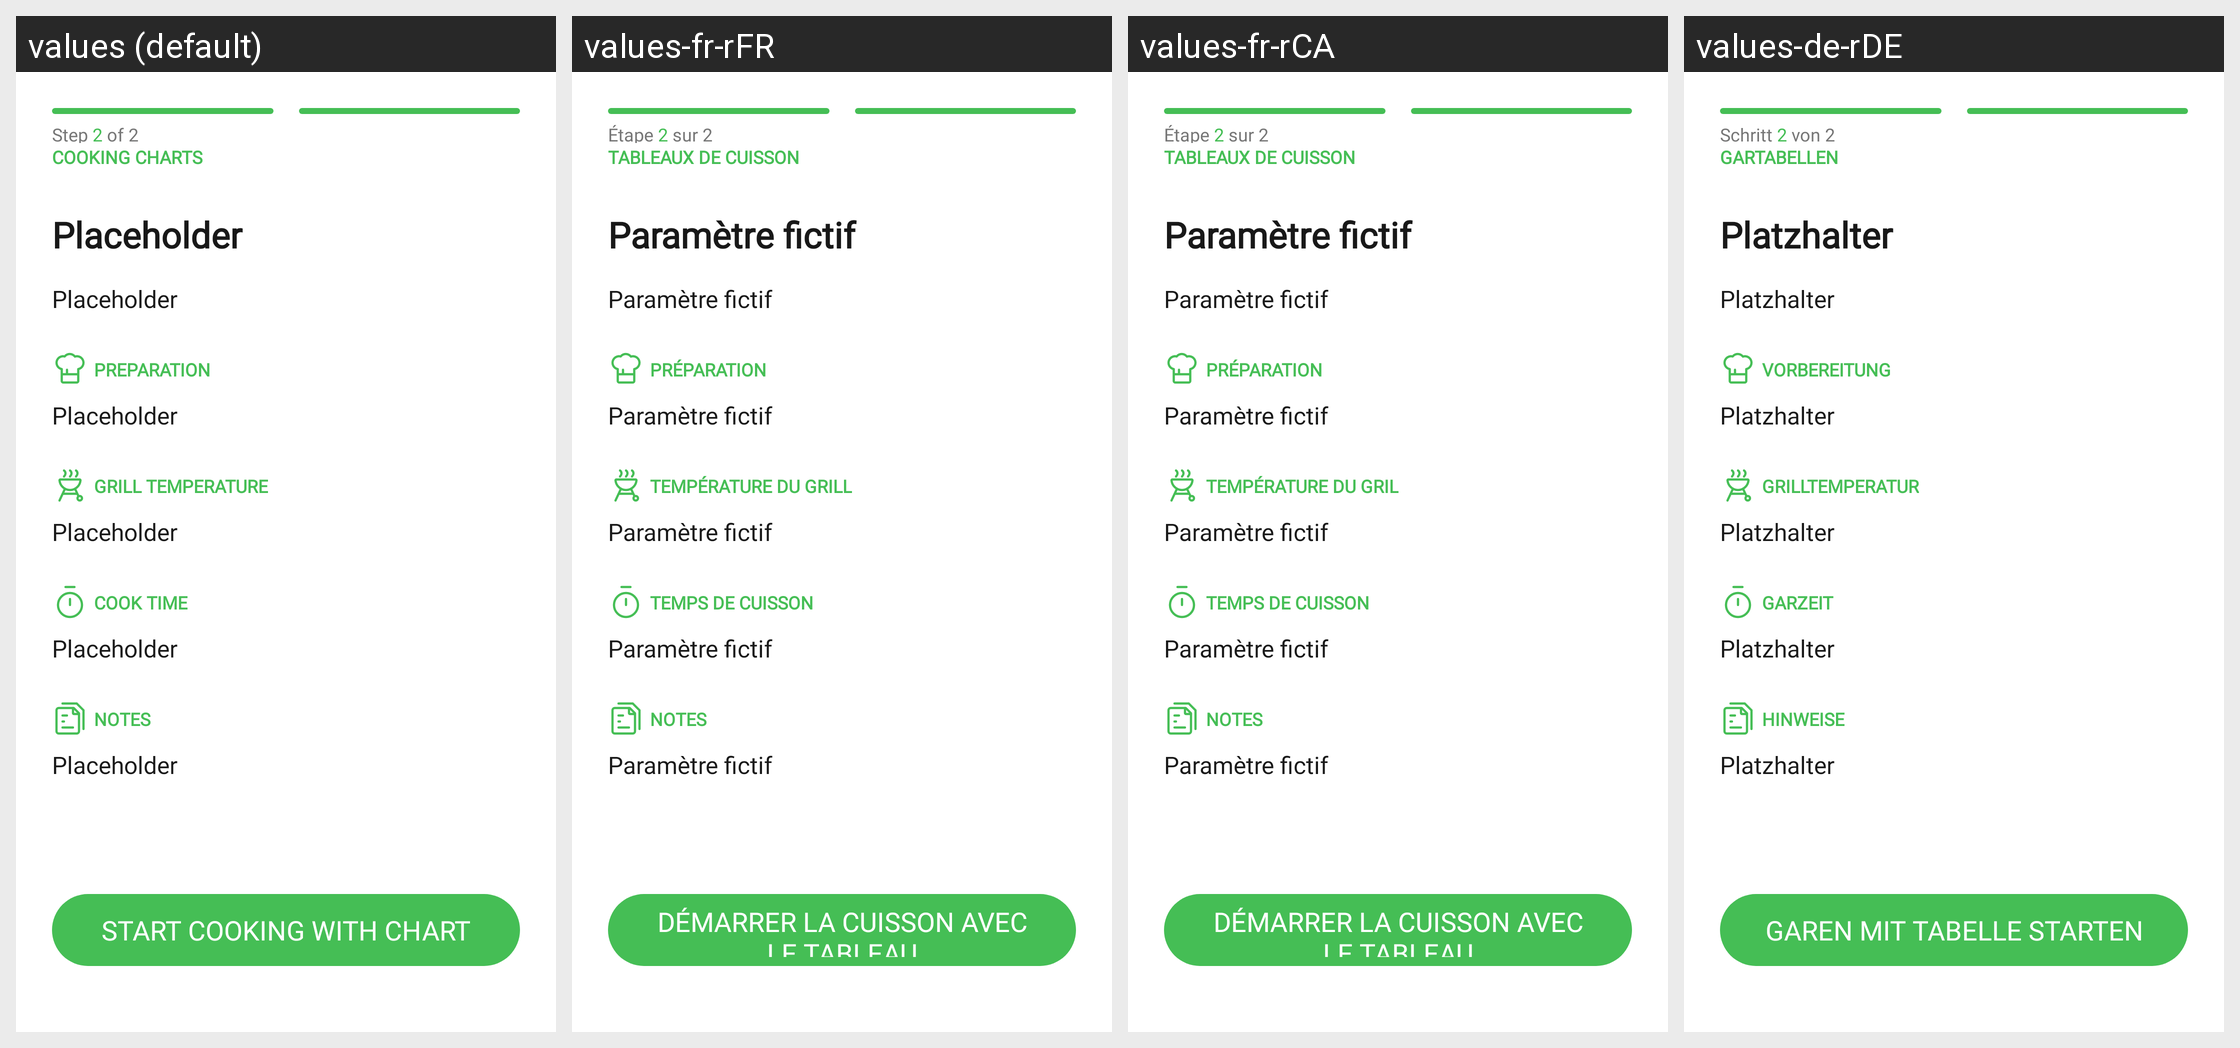

This grid shows one Android layout under several languages. Give, for every string resource on the screen, its name, the default text and each shown locale's text.
Android screen res/layout/fragment_chart_display.xml rendered under 4 locales, left to right: values (default), values-fr-rFR, values-fr-rCA, values-de-rDE. Device: Nexus 5 (rendered at 1080×1920; each locale shown at half size, 540×960, under a caption strip naming it); theme Theme.NinjaConnectedKitchen.
Other locales in the repository, not shown: values-da-rDK, values-en-rGB, values-es-rES, values-fi-rFI, values-it-rIT, values-nb-rNO, values-nl-rNL, values-pt-rPT, values-sv-rSE.
Strings drawn on this screen, with the default value and each locale's value (text and hints the layout hard-codes, and strings that could not be matched under every locale, appear in the picture but are not listed):

step_two_of_two
  values: Step 2 of 2
  values-fr-rFR: Étape 2 sur 2
  values-fr-rCA: Étape 2 sur 2
  values-de-rDE: Schritt 2 von 2

charts_title
  values: COOKING CHARTS
  values-fr-rFR: TABLEAUX DE CUISSON
  values-fr-rCA: TABLEAUX DE CUISSON
  values-de-rDE: GARTABELLEN

charts_placeholder_text
  values: Placeholder
  values-fr-rFR: Paramètre fictif
  values-fr-rCA: Paramètre fictif
  values-de-rDE: Platzhalter

charts_preparation
  values: PREPARATION
  values-fr-rFR: PRÉPARATION
  values-fr-rCA: PRÉPARATION
  values-de-rDE: VORBEREITUNG

charts_grill_temperature
  values: GRILL TEMPERATURE
  values-fr-rFR: TEMPÉRATURE DU GRILL
  values-fr-rCA: TEMPÉRATURE DU GRIL
  values-de-rDE: GRILLTEMPERATUR

cook_time
  values: COOK TIME
  values-fr-rFR: TEMPS DE CUISSON
  values-fr-rCA: TEMPS DE CUISSON
  values-de-rDE: GARZEIT

charts_notes
  values: NOTES
  values-fr-rFR: NOTES
  values-fr-rCA: NOTES
  values-de-rDE: HINWEISE

start_cooking_button_chart
  values: START COOKING WITH CHART
  values-fr-rFR: DÉMARRER LA CUISSON AVEC LE TABLEAU
  values-fr-rCA: DÉMARRER LA CUISSON AVEC LE TABLEAU
  values-de-rDE: GAREN MIT TABELLE STARTEN
